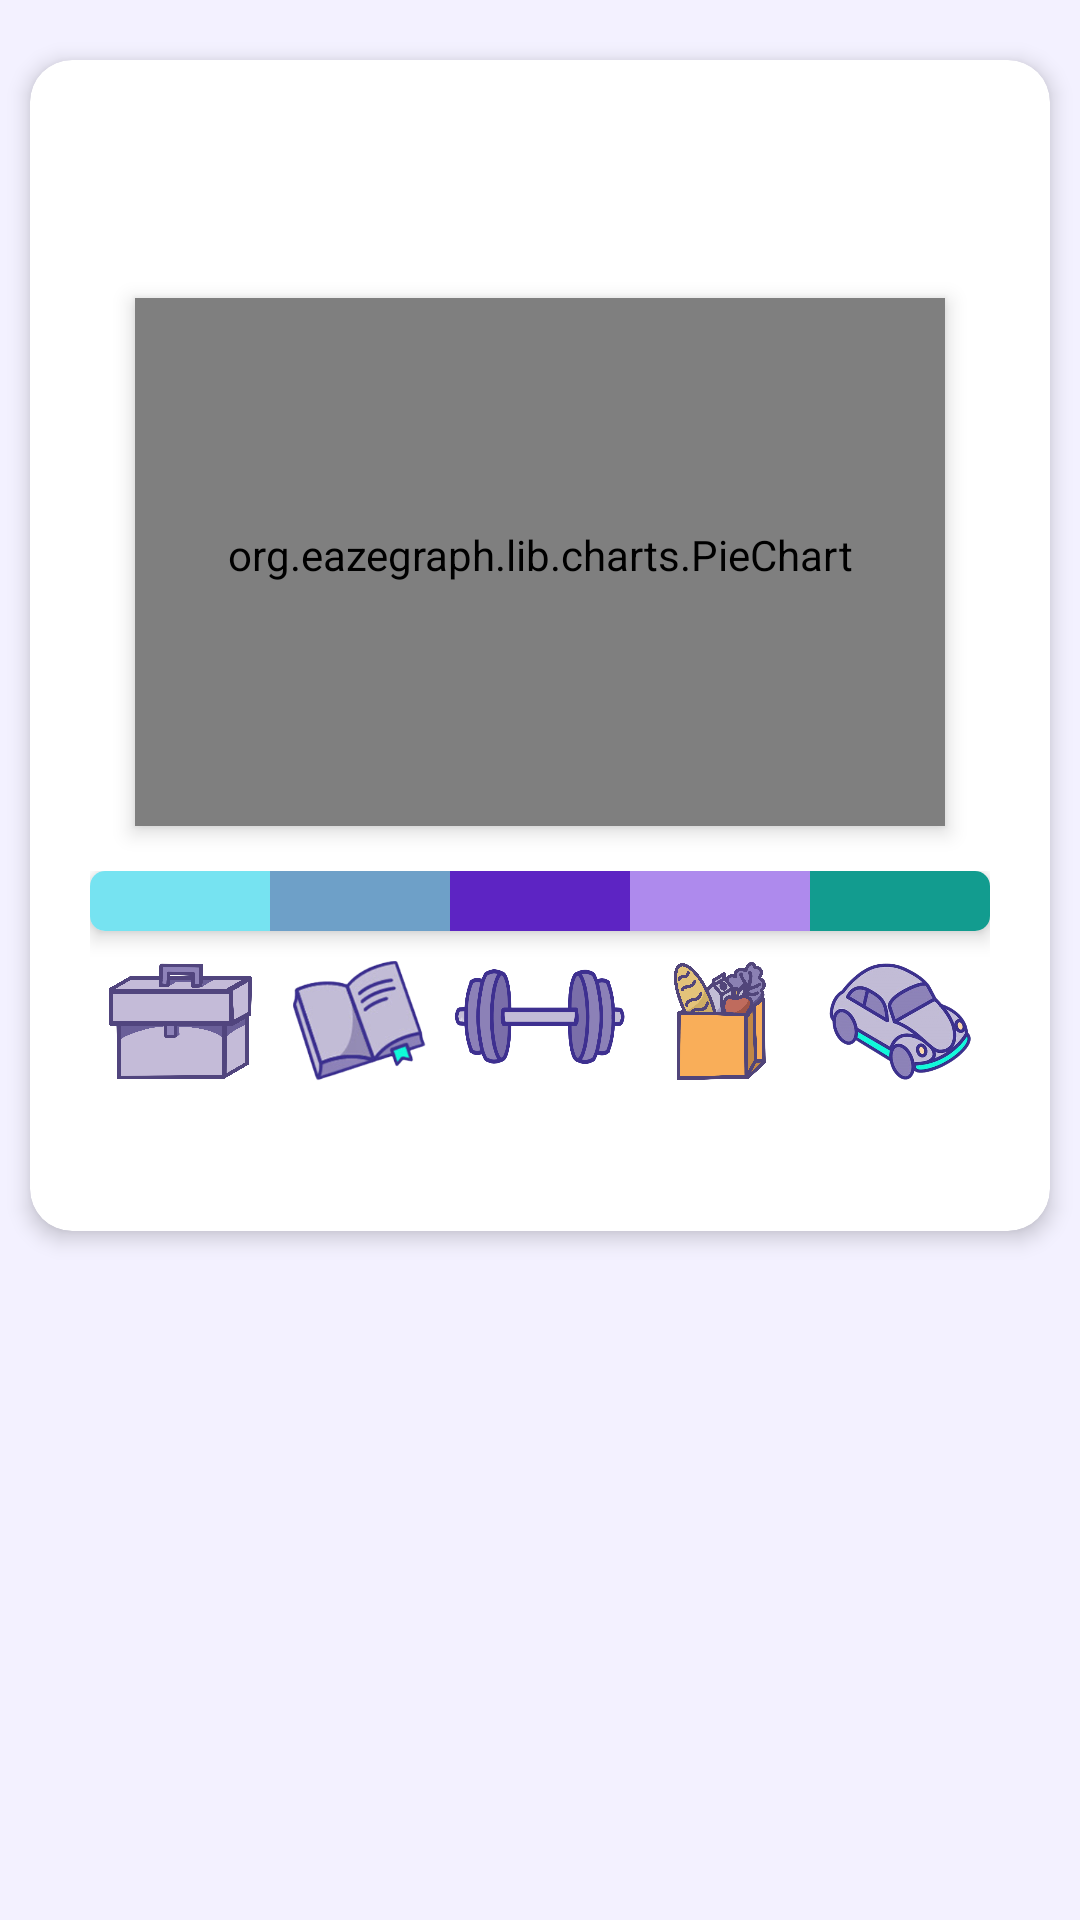

Here is an Android app screen rendered from its layout file. Give the layout XML and the strings, colors and styles it references.
<!-- AndroidManifest.xml: application theme Theme.Fahrtenbuch -->
<!-- res/layout/pie_diagram.xml -->
<?xml version="1.0" encoding="utf-8"?>
<RelativeLayout

    xmlns:android="http://schemas.android.com/apk/res/android"
    xmlns:app="http://schemas.android.com/apk/res-auto"
    xmlns:tools="http://schemas.android.com/tools"
    android:layout_width="match_parent"
    android:layout_height="match_parent"
    android:background="@color/background_500"
    android:paddingTop="10dp"
    tools:context=".MainActivity">

    <androidx.cardview.widget.CardView
        android:layout_width="wrap_content"
        android:layout_height="wrap_content"
        android:layout_marginStart="10dp"
        android:layout_marginTop="10dp"
        android:layout_marginEnd="10dp"
        android:layout_marginBottom="10dp"
        app:cardBackgroundColor="@color/background_900"
        app:cardCornerRadius="14dp"
        app:cardElevation="4dp"
        app:contentPadding="10dp">

        <LinearLayout
            android:layout_width="wrap_content"
            android:layout_height="wrap_content"
            android:layout_margin="10dp"
            android:backgroundTint="@color/background_700"
            android:orientation="vertical"
            android:paddingTop="10dp"
            android:weightSum="2">


            <TextView
                android:id="@+id/titlePiechart"
                android:layout_width="match_parent"
                android:layout_height="wrap_content"
                android:paddingBottom="10dp"
                android:textAlignment="center"
                android:textAppearance="@style/TextAppearance.AppCompat.Large"
                android:textSize="18sp" />

            <org.eazegraph.lib.charts.PieChart
                android:id="@+id/piechart"
                android:layout_width="match_parent"
                android:layout_height="176dp"
                android:layout_margin="15dp"
                android:layout_weight="1"

                android:elevation="4dp"
                android:paddingBottom="5dp">

            </org.eazegraph.lib.charts.PieChart>

            <LinearLayout
                android:layout_width="match_parent"
                android:layout_height="wrap_content"
                android:orientation="vertical">

                <androidx.cardview.widget.CardView
                    android:layout_width="match_parent"
                    android:layout_height="wrap_content"
                    app:cardCornerRadius="5dp"
                    app:cardElevation="4dp">

                    <LinearLayout
                        android:layout_width="match_parent"
                        android:layout_height="20dp"
                        android:orientation="horizontal">

                        <View
                            android:id="@+id/color0"
                            android:layout_width="match_parent"
                            android:layout_height="match_parent"
                            android:layout_weight="1"
                            android:background="@color/pie3" />

                        <View
                            android:id="@+id/color1"
                            android:layout_width="match_parent"
                            android:layout_height="match_parent"
                            android:layout_weight="1"
                            android:background="@color/pie2" />

                        <View
                            android:id="@+id/color2"
                            android:layout_width="match_parent"
                            android:layout_height="match_parent"
                            android:layout_weight="1"
                            android:background="@color/pie1" />

                        <View
                            android:id="@+id/color3"
                            android:layout_width="match_parent"
                            android:layout_height="match_parent"
                            android:layout_weight="1"
                            android:background="@color/pie0" />

                        <View
                            android:id="@+id/color4"
                            android:layout_width="match_parent"
                            android:layout_height="match_parent"
                            android:layout_weight="1"
                            android:background="@color/pie4" />
                    </LinearLayout>
                </androidx.cardview.widget.CardView>

                <LinearLayout
                    android:layout_width="match_parent"
                    android:layout_height="50dp"
                    android:orientation="horizontal"
                    android:paddingTop="10dp">

                    <ImageView
                        android:id="@+id/image0"
                        android:layout_width="match_parent"
                        android:layout_height="match_parent"
                        android:layout_weight="1"
                        app:srcCompat="@drawable/arbeit" />

                    <ImageView
                        android:id="@+id/image1"
                        android:layout_width="match_parent"
                        android:layout_height="match_parent"
                        android:layout_weight="1"
                        app:srcCompat="@drawable/uni" />

                    <ImageView
                        android:id="@+id/image2"
                        android:layout_width="match_parent"
                        android:layout_height="match_parent"
                        android:layout_weight="1"
                        app:srcCompat="@drawable/sport" />

                    <ImageView
                        android:id="@+id/image3"
                        android:layout_width="match_parent"
                        android:layout_height="match_parent"
                        android:layout_weight="1"
                        app:srcCompat="@drawable/einkauf" />

                    <ImageView
                        android:id="@+id/image4"
                        android:layout_width="match_parent"
                        android:layout_height="match_parent"
                        android:layout_weight="1"
                        app:srcCompat="@drawable/auto" />
                </LinearLayout>

                <LinearLayout
                    android:layout_width="match_parent"
                    android:layout_height="30dp"
                    android:orientation="horizontal"
                    android:padding="5dp">

                    <TextView
                        android:id="@+id/value0"
                        android:layout_width="match_parent"
                        android:layout_height="match_parent"
                        android:layout_weight="1"
                        android:textAlignment="center" />

                    <TextView
                        android:id="@+id/value1"
                        android:layout_width="match_parent"
                        android:layout_height="match_parent"
                        android:layout_weight="1"
                        android:textAlignment="center" />

                    <TextView
                        android:id="@+id/value2"
                        android:layout_width="match_parent"
                        android:layout_height="match_parent"
                        android:layout_weight="1"
                        android:textAlignment="center" />

                    <TextView
                        android:id="@+id/value3"
                        android:layout_width="match_parent"
                        android:layout_height="match_parent"
                        android:layout_weight="1"
                        android:textAlignment="center" />

                    <TextView
                        android:id="@+id/value4"
                        android:layout_width="match_parent"
                        android:layout_height="match_parent"
                        android:layout_weight="1"
                        android:textAlignment="center" />
                </LinearLayout>

            </LinearLayout>

        </LinearLayout>
    </androidx.cardview.widget.CardView>

</RelativeLayout>
<!-- resources referenced by this layout -->
<resources>
  <color name="background_500">#F3F1FF</color>
  <color name="background_700">#F6F6FF</color>
  <color name="background_900">#FFFFFF</color>
  <color name="pie0">#AE8AED</color>
  <color name="pie1">#5D24C3</color>
  <color name="pie2">#6EA0C8</color>
  <color name="pie3">#76E3F1</color>
  <color name="pie4">#129C8F</color>
  <!-- drawable arbeit: png bitmap (drawable-v24, 242629 bytes) -->
  <!-- drawable auto: png bitmap (drawable-v24, 141292 bytes) -->
  <!-- drawable einkauf: png bitmap (drawable-v24, 223401 bytes) -->
  <!-- drawable sport: png bitmap (drawable-v24, 34599 bytes) -->
  <!-- drawable uni: png bitmap (drawable-v24, 39494 bytes) -->
  <style name="Theme.Fahrtenbuch" parent="Theme.MaterialComponents.DayNight.DarkActionBar">
          
          <item name="colorPrimary">@color/purple_200</item>
          <item name="colorPrimaryVariant">@color/purple_500</item>
          <item name="colorOnPrimary">@color/white</item>
          
          <item name="colorSecondary">@color/teal_200</item>
          <item name="colorSecondaryVariant">@color/teal_500</item>
          <item name="colorOnSecondary">@color/black</item>
          
          <item name="android:statusBarColor" tools:targetApi="l">?attr/colorPrimaryVariant</item>
          
      </style>
  <color name="purple_200">#7167C5</color>
  <color name="purple_500">#5A4FB3</color>
  <color name="white">#FFFFFFFF</color>
  <color name="teal_200">#A6DBFF</color>
  <color name="teal_500">#94D4FF</color>
  <color name="black">#FF000000</color>
</resources>
